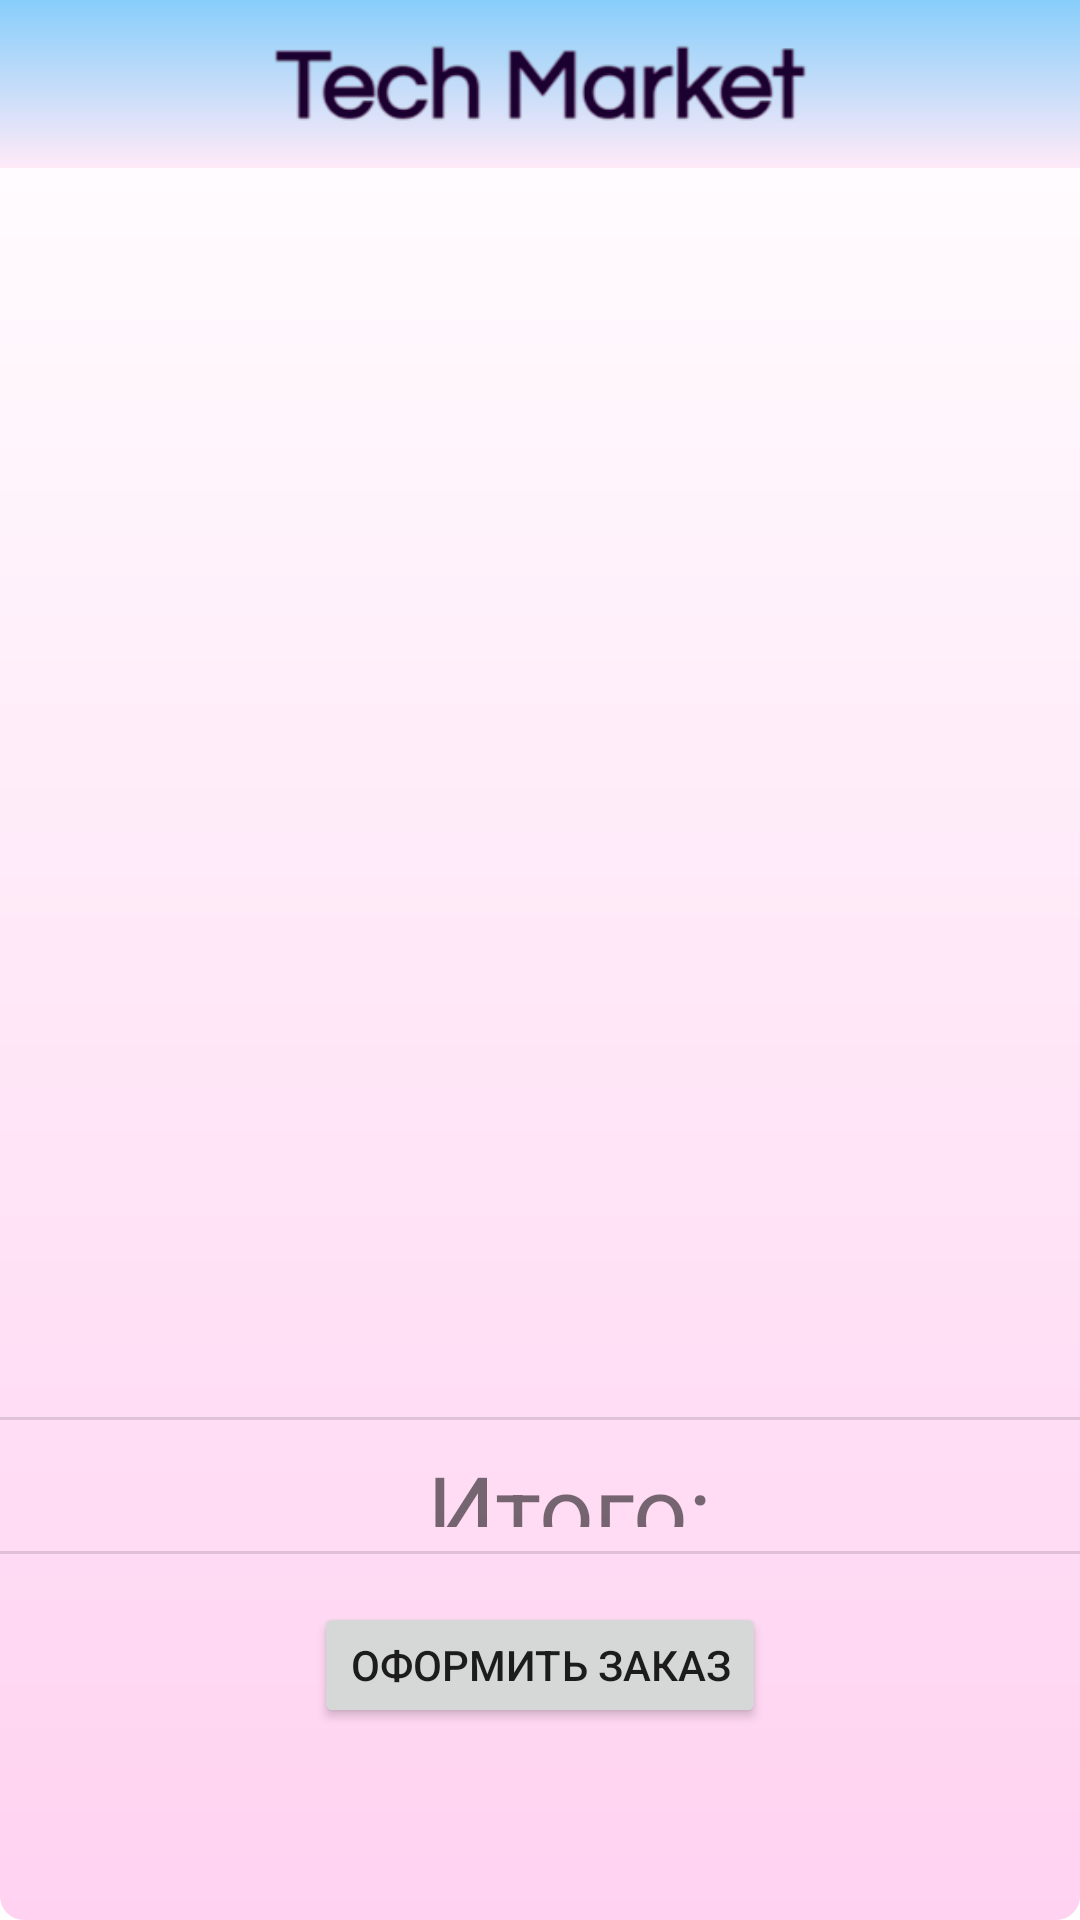

Android layout source for this screen:
<!-- AndroidManifest.xml: application theme Theme.TechMarket -->
<!-- res/layout/cart_fragment.xml -->
<?xml version="1.0" encoding="utf-8"?>
<androidx.appcompat.widget.LinearLayoutCompat xmlns:android="http://schemas.android.com/apk/res/android"
    xmlns:app="http://schemas.android.com/apk/res-auto"
    xmlns:tools="http://schemas.android.com/tools"
    android:layout_width="match_parent"
    android:layout_height="match_parent"
    android:background="@drawable/recyclerview_background"
    android:orientation="vertical">

    <include
        android:id="@+id/toolbar"
        layout="@layout/toolbar" />

    <androidx.recyclerview.widget.RecyclerView
        android:id="@+id/cart_fragment_recycler_view"
        android:layout_width="match_parent"
        android:layout_height="0dp"
        android:layout_weight="30" />

    <TextView
        android:id="@+id/cart_fragment_no_items_text_view"
        android:layout_width="match_parent"
        android:layout_height="match_parent"
        android:layout_gravity="center"
        android:gravity="center"
        android:text="Ваша корзина пуста"
        android:textSize="32dp"
        android:visibility="gone"
        app:layout_constraintBottom_toBottomOf="parent"
        app:layout_constraintEnd_toEndOf="parent"
        app:layout_constraintStart_toStartOf="parent"
        app:layout_constraintTop_toTopOf="parent" />

    <com.google.android.material.divider.MaterialDivider
        android:layout_width="match_parent"
        android:layout_height="wrap_content" />

    <androidx.appcompat.widget.LinearLayoutCompat
        android:layout_width="match_parent"
        android:layout_height="0dp"
        android:layout_margin="8dp"
        android:layout_weight="2">

        <TextView
            android:layout_width="0dp"
            android:layout_height="match_parent"
            android:layout_marginEnd="8dp"
            android:layout_weight="21"
            android:gravity="end"
            android:text="Итого:"
            android:textSize="32dp" />

        <TextView
            android:id="@+id/cart_fragment_in_result"
            android:layout_width="wrap_content"
            android:layout_height="match_parent"
            android:layout_weight="1"
            android:gravity="end"
            android:paddingEnd="96dp"
            android:textSize="32dp"
            tools:text="99 999" />
    </androidx.appcompat.widget.LinearLayoutCompat>

    <com.google.android.material.divider.MaterialDivider
        android:layout_width="match_parent"
        android:layout_height="wrap_content" />

    <Button
        android:id="@+id/cart_fragment_make_an_order"
        android:layout_width="wrap_content"
        android:layout_height="0dp"
        android:layout_gravity="center"
        android:layout_marginTop="16dp"
        android:layout_marginBottom="64dp"
        android:layout_weight="3"
        android:text="Оформить заказ" />

</androidx.appcompat.widget.LinearLayoutCompat>
<!-- res/layout/toolbar.xml (included above) -->
<?xml version="1.0" encoding="utf-8"?>
<androidx.constraintlayout.widget.ConstraintLayout xmlns:android="http://schemas.android.com/apk/res/android"
    android:layout_width="match_parent"
    android:layout_height="wrap_content"
    xmlns:app="http://schemas.android.com/apk/res-auto">

    <androidx.appcompat.widget.Toolbar
        app:layout_constraintTop_toTopOf="parent"
        android:layout_width="match_parent"
        android:layout_height="wrap_content"
        android:background="@drawable/background_toolbar">

        <ImageView
            android:layout_width="wrap_content"
            android:layout_height="wrap_content"
            android:layout_gravity="center"
            android:scaleX="0.6"
            android:scaleY="0.6"
            android:src="@drawable/tech_market_logo" />
    </androidx.appcompat.widget.Toolbar>

</androidx.constraintlayout.widget.ConstraintLayout>
<!-- resources referenced by this layout -->
<resources>
  <!-- drawable background_toolbar (drawable) -->
  <shape xmlns:android="http://schemas.android.com/apk/res/android"
      android:shape="rectangle">
      <solid android:color="@android:color/white" />
      <gradient
          android:angle="130"
          android:endColor="@color/pink_light_100"
          android:startColor="@color/teal" />
  </shape>
  <!-- drawable recyclerview_background (drawable) -->
  <shape xmlns:android="http://schemas.android.com/apk/res/android"
      android:shape="rectangle">
      <solid android:color="@android:color/white" />
      <corners android:radius="8dp" />
      <gradient
          android:angle="270"
  
          android:endColor="@color/pink_light"
          android:startColor="@color/white" />
  </shape>
  <!-- drawable tech_market_logo: png bitmap (drawable, 14178 bytes) -->
  <style name="Theme.TechMarket" parent="Theme.MaterialComponents.DayNight.DarkActionBar">
          
          <item name="colorPrimary">@color/purple_500</item>
          <item name="colorPrimaryVariant">@color/purple_700</item>
          <item name="colorOnPrimary">@color/white</item>
          
          <item name="colorSecondary">@color/teal_200</item>
          <item name="colorSecondaryVariant">@color/teal_700</item>
          <item name="colorOnSecondary">@color/black</item>
          
          <item name="android:statusBarColor" tools:targetApi="l">?attr/colorPrimaryVariant</item>
          
      </style>
  <color name="pink_light_100">#ffeaf8</color>
  <color name="teal">#87cefa</color>
  <color name="pink_light">#ffd2f1</color>
  <color name="white">#FFFFFFFF</color>
  <color name="purple_500">#FF6200EE</color>
  <color name="purple_700">#FF3700B3</color>
  <color name="teal_200">#FF03DAC5</color>
  <color name="teal_700">#FF018786</color>
  <color name="black">#010101</color>
</resources>
